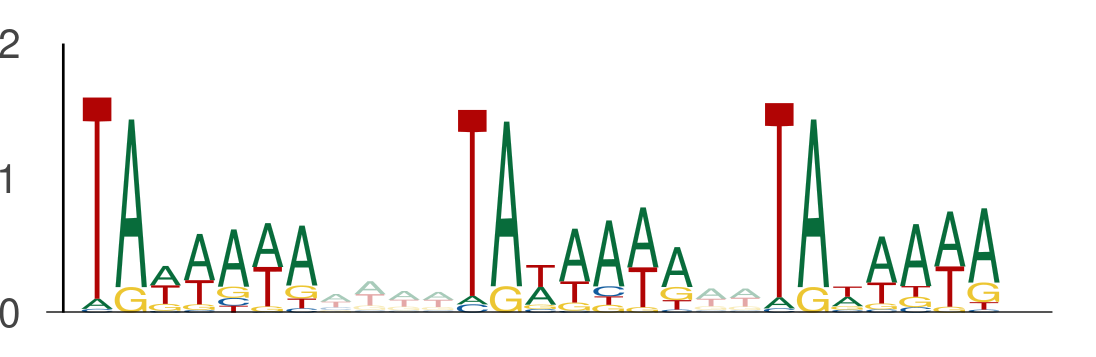

Source data for this figure (header and first rows):
seq_index, start_position, end_position, is_reversed_complement
9317, 108, 115, 0
9317, 119, 126, 0
9317, 128, 135, 0
4104, 127, 134, 0
4104, 138, 145, 0
4104, 147, 154, 0
9937, 92, 99, 0
9937, 103, 110, 0
9937, 112, 119, 0
8177, 73, 80, 0
8177, 84, 91, 0
8177, 93, 100, 0
7583, 12, 19, 0
7583, 23, 30, 0
7583, 32, 39, 0
7583, 37, 44, 0
7583, 48, 55, 0
7583, 57, 64, 0
13391, 29, 36, 0
13391, 40, 47, 0
13391, 49, 56, 0
11454, 76, 83, 0
11454, 87, 94, 0
11454, 96, 103, 0
11341, 86, 93, 0
11341, 97, 104, 0
11341, 106, 113, 0
5950, 83, 90, 0
5950, 94, 101, 0
5950, 103, 110, 0
6645, 120, 127, 0
6645, 131, 138, 0
6645, 140, 147, 0
6931, 128, 135, 0
6931, 139, 146, 0
6931, 148, 155, 0
6111, 129, 136, 0
6111, 140, 147, 0
6111, 149, 156, 0
11245, 106, 113, 0
11245, 117, 124, 0
11245, 126, 133, 0
12464, 67, 74, 0
12464, 78, 85, 0
12464, 87, 94, 0
11482, 136, 143, 0
11482, 147, 154, 0
11482, 156, 163, 0
158, 116, 123, 0
158, 127, 134, 0
158, 136, 143, 0
13090, 79, 86, 0
13090, 90, 97, 0
13090, 99, 106, 0
1048, 111, 118, 0
1048, 122, 129, 0
1048, 131, 138, 0
12356, 132, 139, 0
12356, 143, 150, 0
12356, 152, 159, 0
... 957 more rows
